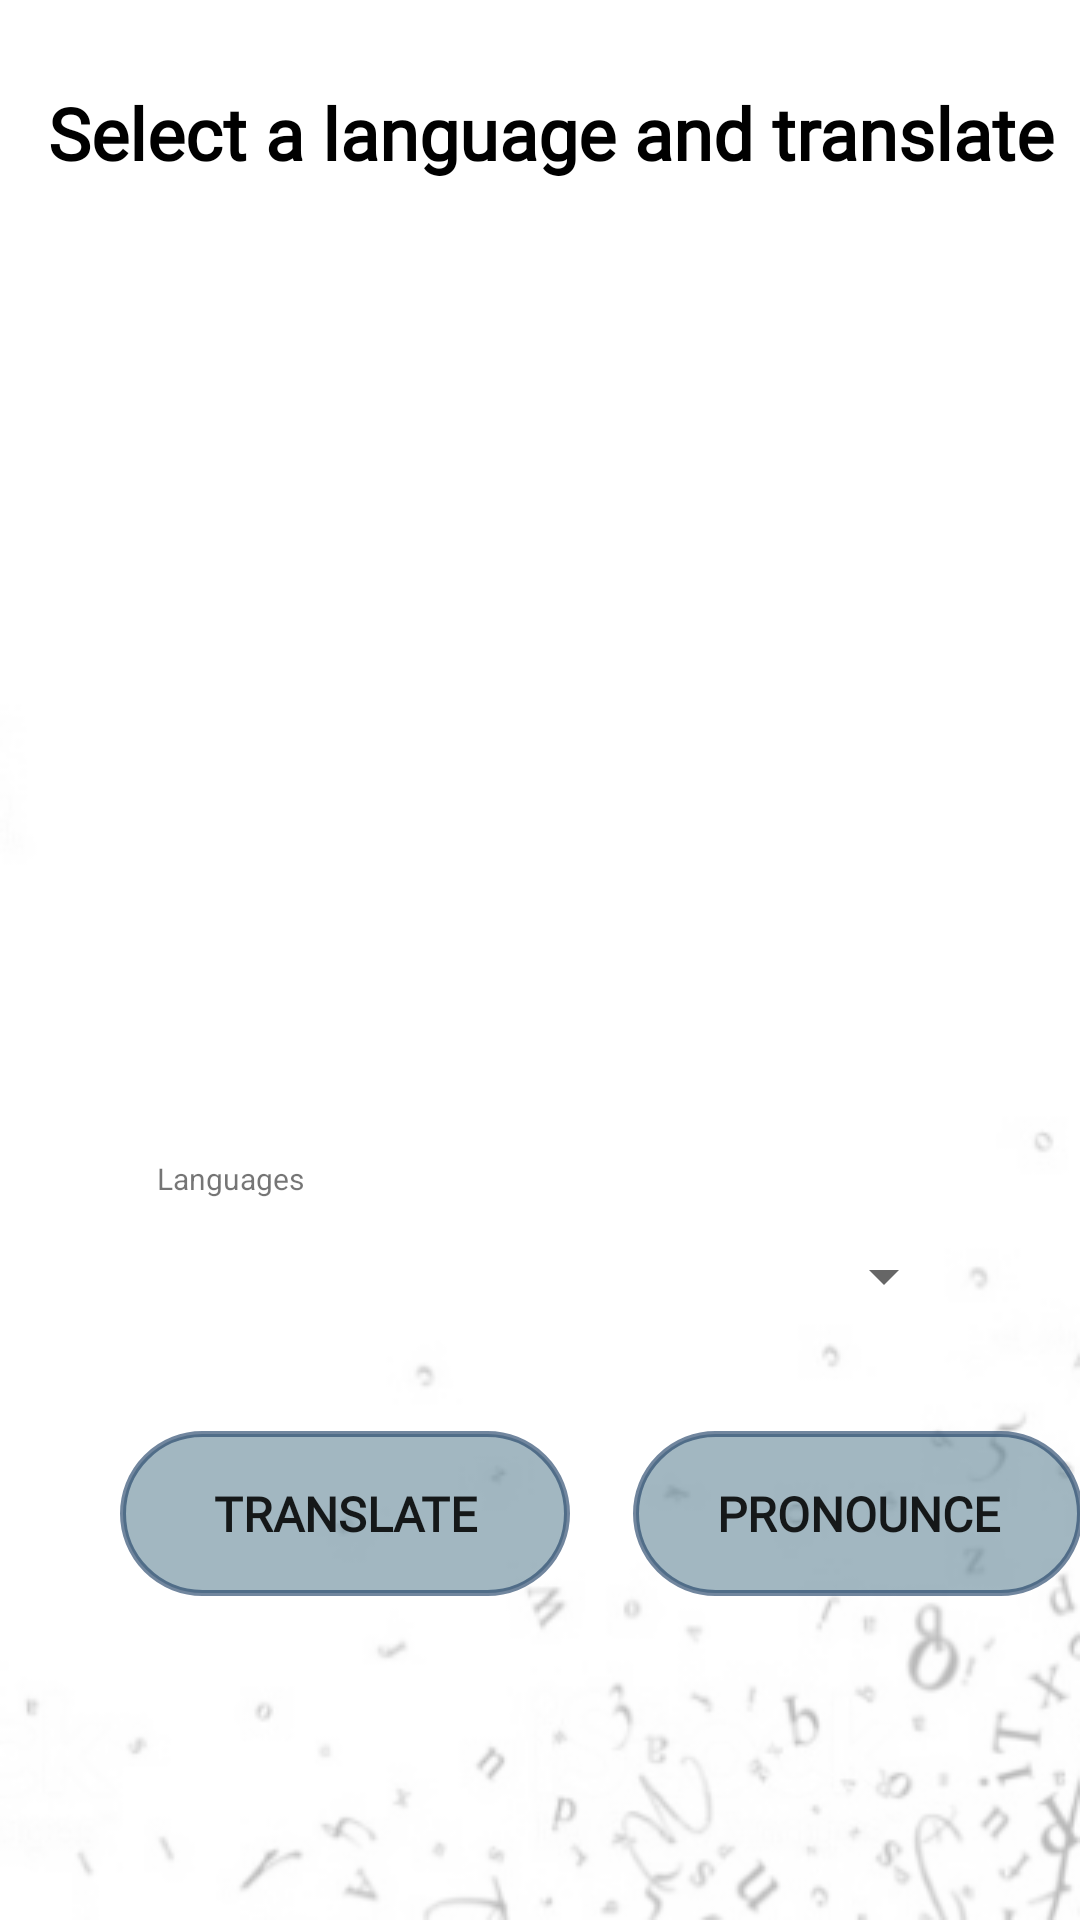

This screen was rendered from an Android layout file. Write that file and the resources it references.
<!-- AndroidManifest.xml: application theme AppTheme -->
<!-- res/layout/activity_translate.xml -->
<?xml version="1.0" encoding="utf-8"?>
<androidx.constraintlayout.widget.ConstraintLayout xmlns:android="http://schemas.android.com/apk/res/android"
    xmlns:app="http://schemas.android.com/apk/res-auto"
    xmlns:tools="http://schemas.android.com/tools"
    android:layout_width="match_parent"
    android:layout_height="match_parent"
    android:background="@drawable/custombg"
    tools:context=".Translate">


    <TextView
        android:id="@+id/editText"
        android:layout_width="367dp"
        android:layout_height="wrap_content"
        android:layout_marginStart="16dp"
        android:layout_marginTop="28dp"
        android:layout_marginEnd="8dp"
        android:fontFamily="@font/autour_one"
        android:text="@string/select_a_language_and_translate_the_words"
        android:textColor="#000000"
        android:textSize="24sp"
        android:textStyle="bold"
        app:layout_constraintEnd_toEndOf="parent"
        app:layout_constraintHorizontal_bias="0.0"
        app:layout_constraintStart_toStartOf="parent"
        app:layout_constraintTop_toTopOf="parent" />


    <ListView
        android:id="@+id/wordView"
        android:layout_width="360dp"
        android:layout_height="351dp"
        android:layout_marginStart="8dp"
        android:layout_marginEnd="8dp"
        android:layout_marginBottom="264dp"
        android:lineSpacingExtra="@dimen/line_spacing"
        android:listSelector="#8033a69f"
        android:padding="@dimen/padding_regular"
        app:layout_constraintBottom_toBottomOf="parent"
        app:layout_constraintEnd_toEndOf="parent"
        app:layout_constraintStart_toStartOf="parent" />


    <Spinner
        android:id="@+id/mySpinner"
        android:layout_width="278dp"
        android:layout_height="45dp"
        android:layout_alignParentStart="true"
        android:layout_alignParentLeft="true"
        android:layout_marginStart="8dp"
        android:layout_marginEnd="8dp"
        android:layout_marginBottom="192dp"
        android:scrollbars="none"
        android:spinnerMode="dropdown"
        app:layout_constraintBottom_toBottomOf="parent"
        app:layout_constraintEnd_toEndOf="parent"
        app:layout_constraintHorizontal_bias="0.494"
        app:layout_constraintStart_toStartOf="parent" />


    <Button
        android:id="@+id/translate"
        android:layout_width="150dp"
        android:layout_height="55dp"
        android:layout_alignParentEnd="true"
        android:layout_alignParentRight="true"
        android:layout_alignParentBottom="true"
        android:layout_marginStart="40dp"
        android:layout_marginBottom="108dp"
        android:background="@drawable/button_style"
        android:fontFamily="@font/autour_one"
        android:text="@string/translate"
        android:textSize="16sp"
        android:textStyle="bold"
        app:layout_constraintBottom_toBottomOf="parent"
        app:layout_constraintStart_toStartOf="parent" />


    <Button
        android:id="@+id/pronounce"
        android:layout_width="150dp"
        android:layout_height="55dp"
        android:layout_alignParentEnd="true"
        android:layout_alignParentRight="true"
        android:layout_alignParentBottom="true"
        android:layout_marginStart="220dp"
        android:layout_marginEnd="8dp"
        android:layout_marginBottom="108dp"
        android:background="@drawable/button_style"
        android:fontFamily="@font/autour_one"
        android:text="@string/pronounce"
        android:textSize="16sp"
        android:textStyle="bold"
        app:layout_constraintBottom_toBottomOf="parent"
        app:layout_constraintEnd_toEndOf="parent"
        app:layout_constraintStart_toStartOf="parent" />

    <TextView
        android:id="@+id/translated"
        android:layout_width="395dp"
        android:layout_height="68dp"
        android:layout_marginStart="8dp"
        android:layout_marginEnd="8dp"
        android:layout_marginBottom="16dp"
        android:text=""
        android:textAlignment="center"
        android:textColor="#000000"
        android:textSize="24sp"
        android:textStyle="bold"
        app:layout_constraintBottom_toBottomOf="parent"
        app:layout_constraintEnd_toEndOf="parent"
        app:layout_constraintHorizontal_bias="0.497"
        app:layout_constraintStart_toStartOf="parent" />

    <TextView
        android:id="@+id/textView6"
        android:layout_width="115dp"
        android:layout_height="17dp"
        android:layout_marginStart="8dp"
        android:layout_marginEnd="8dp"
        android:text="@string/select"
        android:textSize="10sp"
        app:layout_constraintBottom_toTopOf="@+id/mySpinner"
        app:layout_constraintEnd_toEndOf="@+id/mySpinner"
        app:layout_constraintHorizontal_bias="0.236"
        app:layout_constraintStart_toStartOf="parent" />

</androidx.constraintlayout.widget.ConstraintLayout>
<!-- resources referenced by this layout -->
<resources>
  <!-- drawable button_style (drawable) -->
  <?xml version="1.0" encoding="utf-8"?>
  <shape xmlns:android="http://schemas.android.com/apk/res/android" android:shape="rectangle">
  
     <solid android:color="#8C577c8e"  />
      <corners android:radius="80dp" />
      <stroke
          android:width="2dp"
          android:color="#A625456b"/>     
  </shape>
  
      
  <!-- drawable custombg: png bitmap (drawable, 26272 bytes) -->
  <string name="pronounce">Pronounce</string>
  <string name="select">Languages</string>
  <string name="select_a_language_and_translate_the_words">Select a language and translate</string>
  <string name="translate">Translate</string>
  <style name="AppTheme" parent="Theme.AppCompat.Light.DarkActionBar">
          
          <item name="colorPrimary">@color/colorPrimary</item>
          <item name="colorPrimaryDark">@color/colorPrimaryDark</item>
          <item name="colorAccent">@color/colorAccent</item>
      </style>
  <color name="colorPrimary">#FFC107</color>
  <color name="colorPrimaryDark">#FFA000</color>
  <color name="colorAccent">#28486e</color>
</resources>
